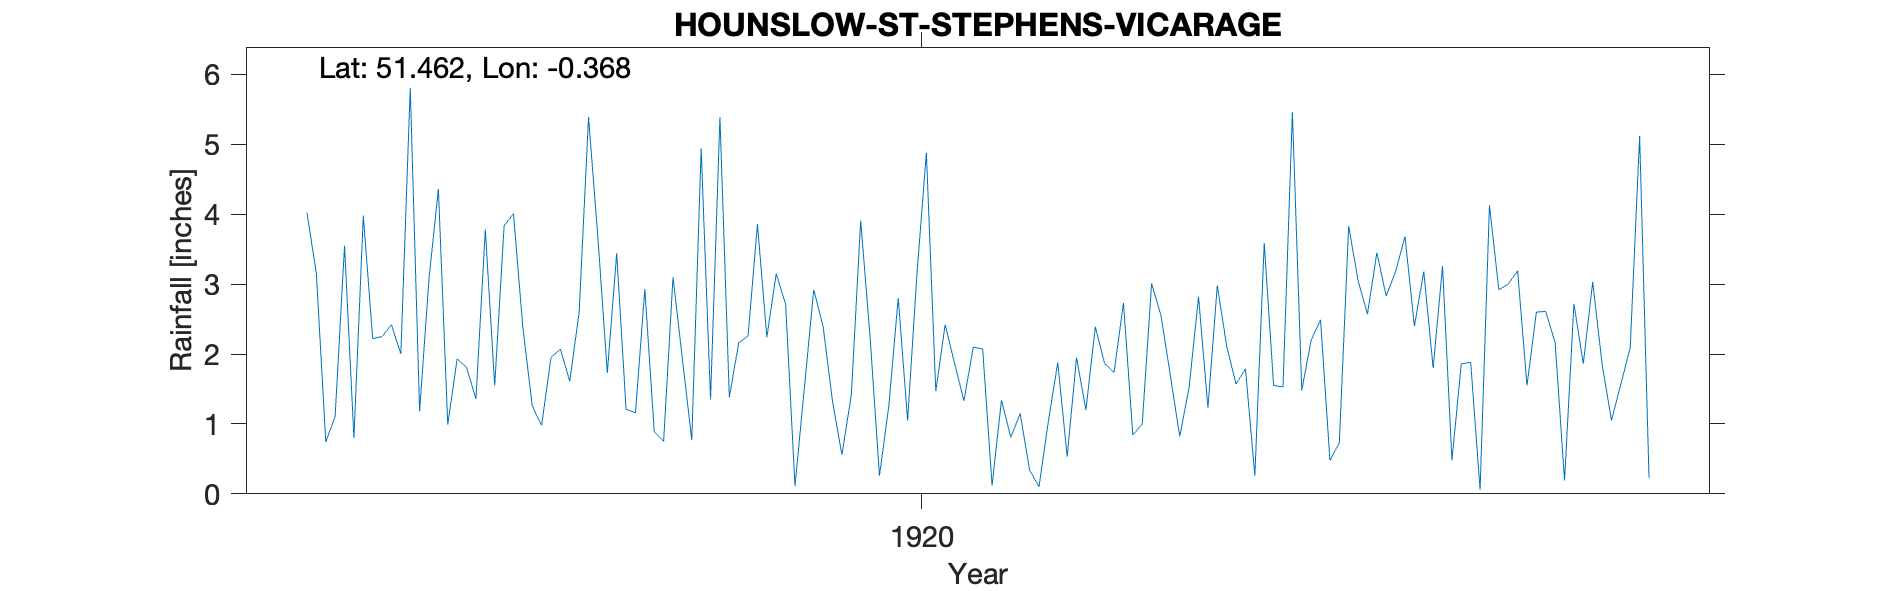

Source data for this figure (header and first rows):
HOUNSLOW-ST-STEPHENS-VICARAGE, , , , , , , , , , , , , , , , , , , , , 
Grid ref, TQ135749, Long, -0.3676, Lat, 51.46, Elevation, 67, ft., , , , , , , , , , , , , 
Station no, RR6224, , , , , , , , , , , , , , , , , , , , 
, 1910, 1911, 1912, 1913, 1914, 1915, 1916, 1917, 1918, 1919, 1920, 1921, 1922, 1923, 1924, 1925, 1926, 1927, 1928, 1929, 1930
January, , , , , , 4.02, 1.18, 1.26, 2.93, 3.86, 2.24, 2.07, 2.39, 1.23, 2.49, 1.8, 2.61, , , , 
February, , , , , , 3.15, 3.08, 0.98, 0.89, 2.24, 0.26, 0.12, 1.86, 2.98, 0.48, 3.26, 2.16, , , , 
March, , , , , , 0.74, 4.36, 1.95, 0.75, 3.15, 1.26, 1.34, 1.74, 2.11, 0.73, 0.48, 0.19, , , , 
April, , , , , , 1.11, 0.99, 2.07, 3.1, 2.71, 2.8, 0.81, 2.73, 1.57, 3.83, 1.86, 2.72, , , , 
May, , , , , , 3.55, 1.93, 1.61, 1.93, 0.11, 1.05, 1.15, 0.84, 1.79, 3.05, 1.88, 1.86, , , , 
June, , , , , , 0.8, 1.81, 2.6, 0.77, 1.52, 3.16, 0.34, 1, 0.26, 2.57, 0.06, 3.03, , , , 
July, , , , , , 3.98, 1.36, 5.39, 4.94, 2.92, 4.88, 0.1, 3.01, 3.59, 3.45, 4.13, 1.86, , , , 
August, , , , , , 2.22, 3.78, 3.66, 1.35, 2.39, 1.47, 1.04, 2.55, 1.55, 2.83, 2.92, 1.05, , , , 
September, , , , , , 2.25, 1.55, 1.73, 5.39, 1.32, 2.42, 1.88, 1.69, 1.53, 3.18, 3, 1.57, , , , 
October, , , , , , 2.42, 3.83, 3.44, 1.38, 0.56, 1.87, 0.53, 0.82, 5.46, 3.68, 3.19, 2.09, , , , 
November, , , , , , 2, 4.01, 1.21, 2.16, 1.41, 1.33, 1.95, 1.53, 1.48, 2.4, 1.55, 5.12, , , , 
December, , , , , , 5.81, 2.38, 1.16, 2.26, 3.91, 2.1, 1.2, 2.82, 2.2, 3.18, 2.6, 0.23, , , , 
Total, , , , , , 32.05, 30.26, 27.06, 27.85, 26.1, 24.84, 12.53, 22.98, 25.75, 31.87, 26.73, 24.49, , , , 
NGR is St Stephens Vicarage. Altitudes m…, , , , , , , , , , , , , , , , , , , , , 
